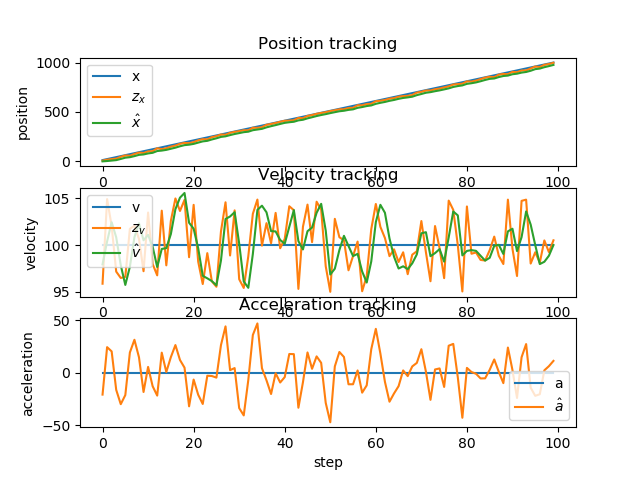

Source data for this figure (header and first rows):
x, v, a, x_pred, v_pred, a_pred, z_x, z_v, x_, v_, a_, e_x, e_v, e_a
10, 100, 0.000000, 10, 100, 0.000000, 4.193, 95.87, -2.903, 97.93, -20.66, 12.9, 2.066, 20.66
20, 100, 0.000000, 6.787, 95.87, -20.66, 13.74, 104.9, 0.5737, 100.4, 24.55, 19.43, -0.3889, -24.55
30, 100, 0.000000, 10.74, 102.8, 24.55, 19.88, 102, 5.148, 102.4, 20.49, 24.85, -2.438, -20.49
40, 100, 0.000000, 15.49, 104.5, 20.49, 24.66, 97.16, 9.729, 100.8, -16.14, 30.27, -0.8246, 16.14
50, 100, 0.000000, 19.73, 99.21, -16.14, 43.38, 96.48, 21.55, 97.85, -29.78, 28.45, 2.154, 29.78
60, 100, 0.000000, 31.19, 94.87, -29.78, 56.99, 96.6, 34.45, 95.74, -21.1, 25.55, 4.264, 21.1
70, 100, 0.000000, 43.92, 93.63, -21.1, 53.82, 101.7, 39.4, 97.68, 19.44, 30.6, 2.319, -19.44
80, 100, 0.000000, 49.27, 99.62, 19.44, 71.05, 102.1, 50.3, 100.8, 31.57, 29.7, -0.8377, -31.57
90, 100, 0.000000, 60.54, 104, 31.57, 86.21, 100.7, 63.13, 102.3, 14.9, 26.87, -2.328, -14.9
100, 100, 0.000000, 73.44, 103.8, 14.9, 81.69, 97.2, 67.26, 100.5, -18.17, 32.74, -0.5109, 18.17
110, 100, 0.000000, 77.22, 98.69, -18.17, 98.11, 103.5, 77.7, 101.1, 5.728, 32.3, -1.084, -5.728
120, 100, 0.000000, 87.84, 101.7, 5.728, 100.2, 97.97, 83.89, 99.82, -12.69, 36.11, 0.1849, 12.69
130, 100, 0.000000, 93.81, 98.55, -12.69, 130, 96.76, 102, 97.65, -21.62, 28.04, 2.347, 21.62
140, 100, 0.000000, 111.6, 95.49, -21.62, 120.7, 103.7, 106.5, 99.58, 19.28, 33.48, 0.4183, -19.28
150, 100, 0.000000, 116.6, 101.5, 19.28, 131, 97.83, 113.7, 99.67, 0.8887, 36.27, 0.3294, -0.8887
160, 100, 0.000000, 123.7, 99.76, 0.8887, 146.2, 102.6, 125, 101.2, 15.05, 35.01, -1.176, -15.05
170, 100, 0.000000, 135.2, 102.7, 15.05, 157.4, 105, 136.1, 103.8, 26.54, 33.9, -3.83, -26.54
180, 100, 0.000000, 146.6, 106.5, 26.54, 175, 103.6, 150.3, 105.1, 12.33, 29.71, -5.062, -12.33
190, 100, 0.000000, 160.9, 106.3, 12.33, 184, 104.8, 161.9, 105.6, 4.999, 28.13, -5.562, -4.999
200, 100, 0.000000, 172.5, 106.1, 4.999, 181.6, 98.7, 166.4, 102.4, -31.82, 33.55, -2.38, 31.82
210, 100, 0.000000, 176.5, 99.2, -31.82, 192.6, 104.3, 174.5, 101.7, -6.333, 35.5, -1.747, 6.333
220, 100, 0.000000, 184.6, 101.1, -6.333, 210.6, 98.22, 187.5, 99.67, -20.79, 32.52, 0.3316, 20.79
230, 100, 0.000000, 197.3, 97.59, -20.79, 222.1, 95.83, 199.8, 96.71, -29.59, 30.16, 3.29, 29.59
240, 100, 0.000000, 209.4, 93.75, -29.59, 220.5, 99.13, 205.4, 96.44, -2.675, 34.57, 3.558, 2.675
250, 100, 0.000000, 215.1, 96.17, -2.675, 243, 96.12, 219.4, 96.15, -2.952, 30.61, 3.853, 2.952
260, 100, 0.000000, 229, 95.85, -2.952, 252.7, 95.54, 231.2, 95.7, -4.489, 28.77, 4.302, 4.489
270, 100, 0.000000, 240.8, 95.25, -4.489, 269.2, 101.4, 245.4, 98.35, 26.51, 24.56, 1.651, -26.51
280, 100, 0.000000, 255.4, 101, 26.51, 267, 104.6, 251.3, 102.8, 44.35, 28.75, -2.784, -44.35
290, 100, 0.000000, 261.8, 107.2, 44.35, 286.4, 98.88, 263.6, 103.1, 2.672, 26.42, -3.051, -2.672
300, 100, 0.000000, 273.9, 103.3, 2.672, 296.5, 103.7, 274.9, 103.5, 4.6, 25.13, -3.511, -4.6
310, 100, 0.000000, 285.2, 104, 4.6, 303.4, 96.35, 284, 100.2, -33.52, 26.04, -0.1595, 33.52
320, 100, 0.000000, 293.8, 96.81, -33.52, 312.6, 95.41, 293.4, 96.11, -40.49, 26.65, 3.889, 40.49
330, 100, 0.000000, 302.8, 92.06, -40.49, 312.7, 98.8, 298.3, 95.43, -6.81, 31.7, 4.57, 6.81
340, 100, 0.000000, 307.8, 94.75, -6.81, 338.1, 103.3, 313.4, 99.04, 36.13, 26.55, 0.9571, -36.13
350, 100, 0.000000, 323.5, 102.7, 36.13, 337.3, 104.9, 320.3, 103.8, 47.14, 29.69, -3.757, -47.14
360, 100, 0.000000, 330.9, 108.5, 47.14, 344.1, 99.94, 326.9, 104.2, 4.476, 33.12, -4.205, -4.476
370, 100, 0.000000, 337.3, 104.7, 4.476, 368.3, 102.3, 342.4, 103.5, -7.092, 27.63, -3.496, 7.092
380, 100, 0.000000, 352.7, 102.8, -7.092, 376.3, 100.2, 354.2, 101.5, -20.1, 25.81, -1.485, 20.1
390, 100, 0.000000, 364.2, 99.48, -20.1, 386.3, 103.4, 365.2, 101.5, -0.3035, 24.76, -1.455, 0.3035
400, 100, 0.000000, 375.4, 101.4, -0.3035, 398.6, 99.66, 376.9, 100.5, -9.131, 23.13, -0.5419, 9.131
410, 100, 0.000000, 386.9, 99.63, -9.131, 409.1, 100.7, 388, 100.1, -3.997, 22.02, -0.1422, 3.997
420, 100, 0.000000, 398, 99.74, -3.997, 410.4, 104.1, 394.2, 101.9, 18.03, 25.8, -1.945, -18.03
430, 100, 0.000000, 404.5, 103.7, 18.03, 414.2, 103.7, 399.1, 103.7, 17.9, 30.94, -3.735, -17.9
440, 100, 0.000000, 409.5, 105.5, 17.9, 437.4, 95.31, 413, 100.4, -33.16, 26.99, -0.4186, 33.16
450, 100, 0.000000, 422.9, 97.1, -33.16, 435.2, 102, 419.2, 99.53, -8.897, 30.83, 0.4712, 8.897
460, 100, 0.000000, 429.1, 98.64, -8.897, 458, 104.3, 433.6, 101.5, 19.5, 26.35, -1.479, -19.5
470, 100, 0.000000, 443.9, 103.4, 19.5, 466.6, 100.3, 445, 101.9, 3.918, 24.99, -1.871, -3.918
480, 100, 0.000000, 455.2, 102.3, 3.918, 479.5, 104.6, 457.1, 103.4, 15.75, 22.87, -3.446, -15.75
490, 100, 0.000000, 467.6, 105, 15.75, 488.2, 103.8, 467.5, 104.4, 9.584, 22.54, -4.404, -9.584
500, 100, 0.000000, 478, 105.4, 9.584, 495.9, 97.74, 476.5, 101.5, -28.55, 23.55, -1.55, 28.55
510, 100, 0.000000, 486.5, 98.7, -28.55, 507.3, 95, 486.9, 96.85, -47.01, 23.13, 3.151, 47.01
520, 100, 0.000000, 496.3, 92.15, -47.01, 515.4, 102.8, 496.4, 97.47, 6.249, 23.62, 2.526, -6.249
530, 100, 0.000000, 506.2, 98.1, 6.249, 524.7, 100.8, 505.6, 99.47, 19.94, 24.36, 0.5325, -19.94
540, 100, 0.000000, 515.7, 101.5, 19.94, 526, 100.5, 510.8, 101, 15.18, 29.22, -0.9854, -15.18
550, 100, 0.000000, 521, 102.5, 15.18, 538.5, 97.3, 519.6, 99.9, -10.83, 30.42, 0.09734, 10.83
560, 100, 0.000000, 529.5, 98.82, -10.83, 540.3, 98.83, 525, 98.82, -10.8, 35.01, 1.177, 10.8
570, 100, 0.000000, 534.8, 97.74, -10.8, 565.9, 100.4, 540.5, 99.06, 2.349, 29.46, 0.9424, -2.349
580, 100, 0.000000, 550.5, 99.29, 2.349, 565.9, 95.06, 548.3, 97.18, -18.81, 31.72, 2.823, 18.81
590, 100, 0.000000, 557.9, 95.3, -18.81, 578.2, 96.69, 558.4, 95.99, -11.85, 31.58, 4.008, 11.85
600, 100, 0.000000, 568, 94.81, -11.85, 580.7, 101.7, 564.8, 98.25, 22.61, 35.18, 1.747, -22.61
... 40 more rows
